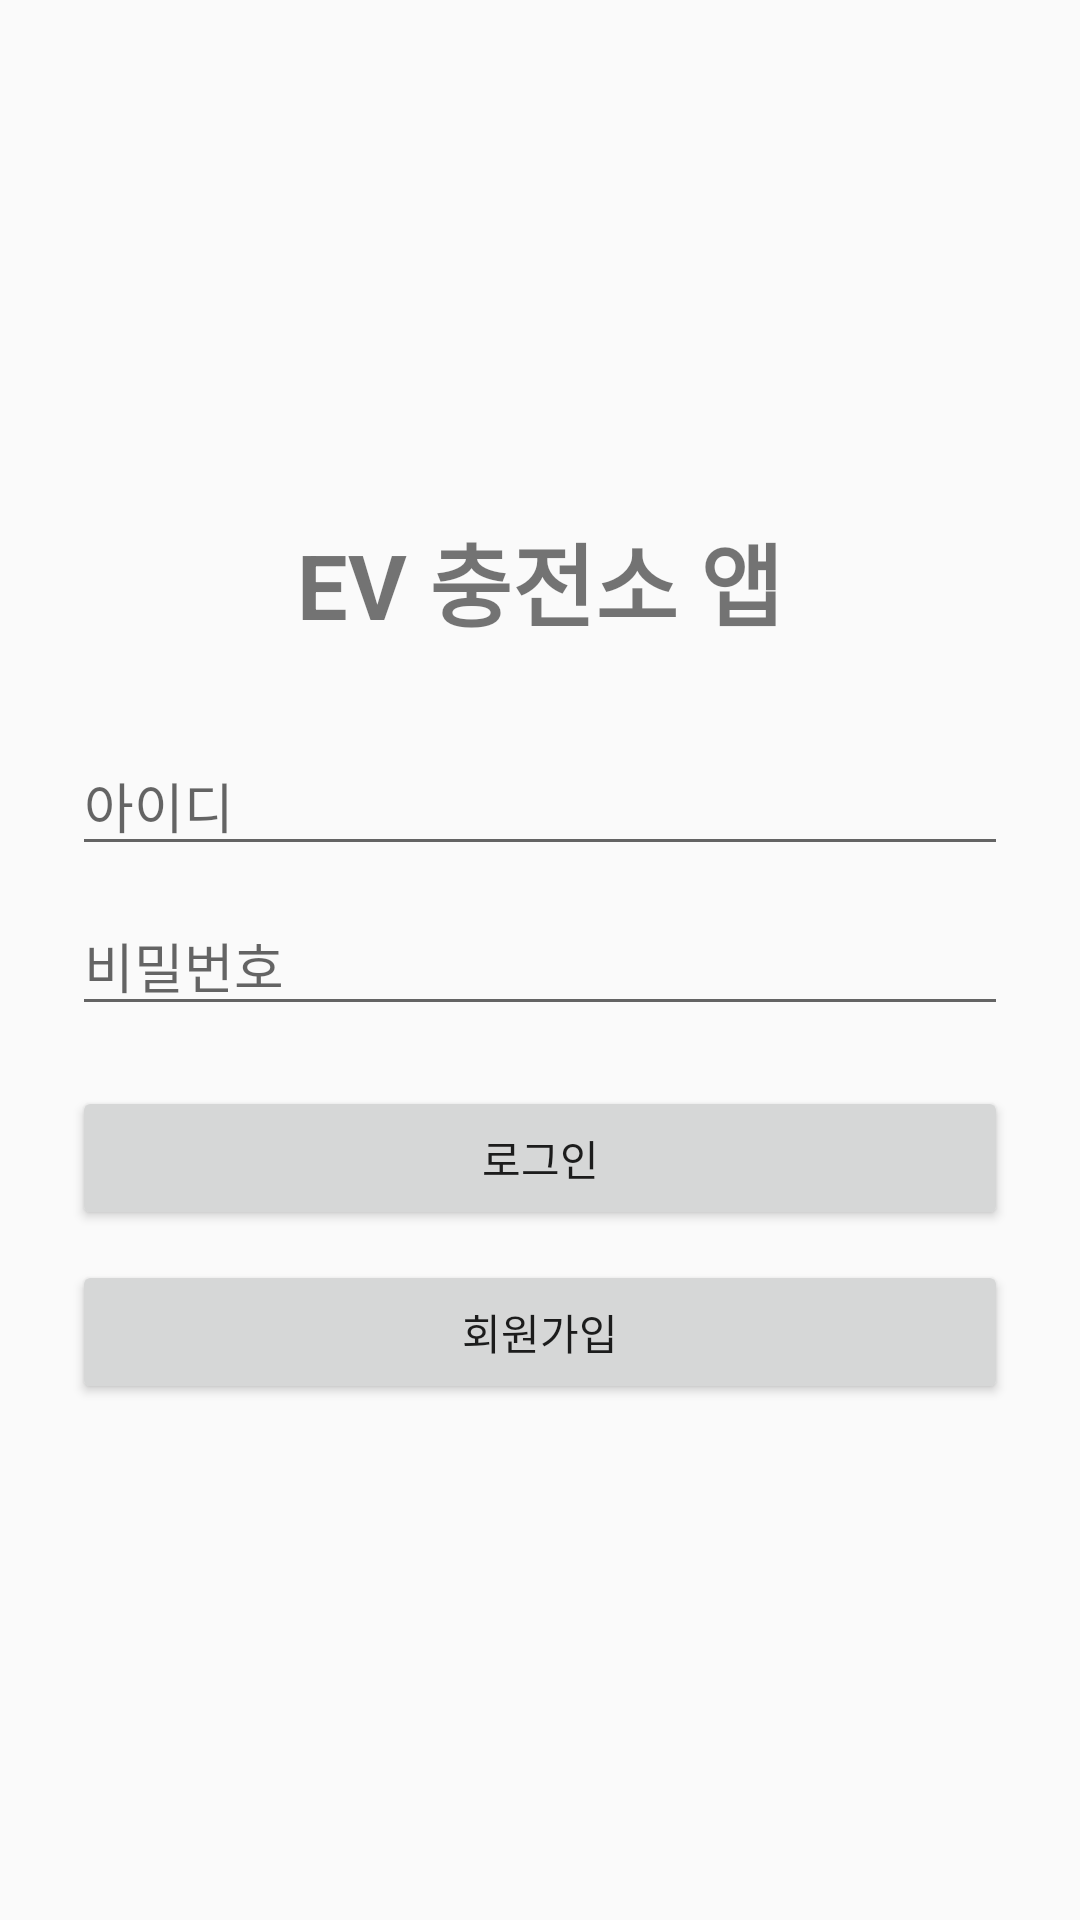

This screen was rendered from an Android layout file. Write that file and the resources it references.
<!-- AndroidManifest.xml: application theme android:Theme.Material.Light.NoActionBar -->
<!-- res/layout/activity_login.xml -->
<?xml version="1.0" encoding="utf-8"?>
<LinearLayout
    xmlns:android="http://schemas.android.com/apk/res/android"
    android:layout_width="match_parent"
    android:layout_height="match_parent"
    android:orientation="vertical"
    android:padding="24dp"
    android:gravity="center">

    <TextView
        android:layout_width="wrap_content"
        android:layout_height="wrap_content"
        android:text="EV 충전소 앱"
        android:textSize="30sp"
        android:textStyle="bold"
        android:layout_marginBottom="30dp"/>

    <EditText
        android:id="@+id/editId"
        android:layout_width="match_parent"
        android:layout_height="wrap_content"
        android:hint="아이디"/>

    <EditText
        android:id="@+id/editPassword"
        android:layout_width="match_parent"
        android:layout_height="wrap_content"
        android:hint="비밀번호"
        android:inputType="textPassword"
        android:layout_marginTop="10dp"/>

    <Button
        android:id="@+id/loginButton"
        android:layout_width="match_parent"
        android:layout_height="wrap_content"
        android:text="로그인"
        android:layout_marginTop="20dp"/>

    <Button
        android:id="@+id/signupButton"
        android:layout_width="match_parent"
        android:layout_height="wrap_content"
        android:text="회원가입"
        android:layout_marginTop="10dp"/>

</LinearLayout>
<!-- resources referenced by this layout -->
<resources>

</resources>
